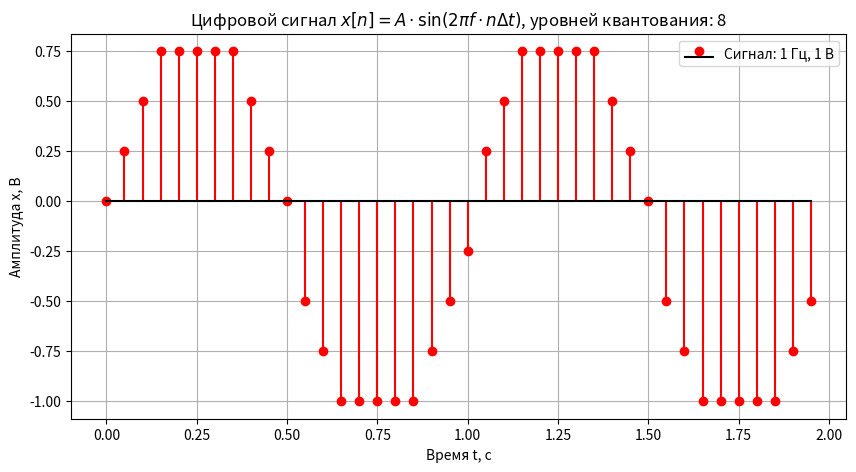

Reproduce this figure in Python. (Note: this script raises an exception after producing the figure.)
# Импортируем необходимые библиотеки
import numpy as np
import matplotlib.pyplot as plt

# Параметры сигнала
frequency = 1  # частота сигнала в Гц
amplitude = 1  # амплитуда сигнала в В
duration = 2   # длительность сигнала в секундах
sampling_rate = 20  # частота дискретизации в Гц
quantization_levels = 8  # количество уровней квантования

# Создаем временной массив
t = np.linspace(0, duration, int(sampling_rate * duration), endpoint=False)

# Создаем аналоговый сигнал (синусоида)
x = amplitude * np.sin(2 * np.pi * frequency * t)

# Квантование сигнала
step = 2 * amplitude / quantization_levels
x_quantized = np.floor(x / step) * step
# Делаем именно 8, а не 9 уровней квантования
x_quantized = x_quantized.clip(max=0.75)

# Строим графики
plt.figure(figsize=(10, 5))
plt.stem(t, x_quantized, 
         markerfmt='ro',  # красные кружки для маркеров
         basefmt='k-',    # черная базовая линия
         linefmt='r-',    # красные линии от базовой линии,
         label=f'Сигнал: {frequency} Гц, {amplitude} В')

# Добавляем подписи и сетку
formula = r'$x[n] = A \cdot \sin(2\pi f \cdot n \Delta t)$' # LaTeX-формула
plt.title(f'Цифровой сигнал {formula}, уровней квантования: {quantization_levels}')
plt.xlabel('Время t, с')
plt.ylabel('Амплитуда x, В')
plt.grid(True)
plt.legend()

# Сохраняем график в файл (dpi определяет разрешение изображения)
plt.savefig('GPIO/pics/digital-signal.png', dpi=92, transparent=False)

# Показываем график
plt.show()
